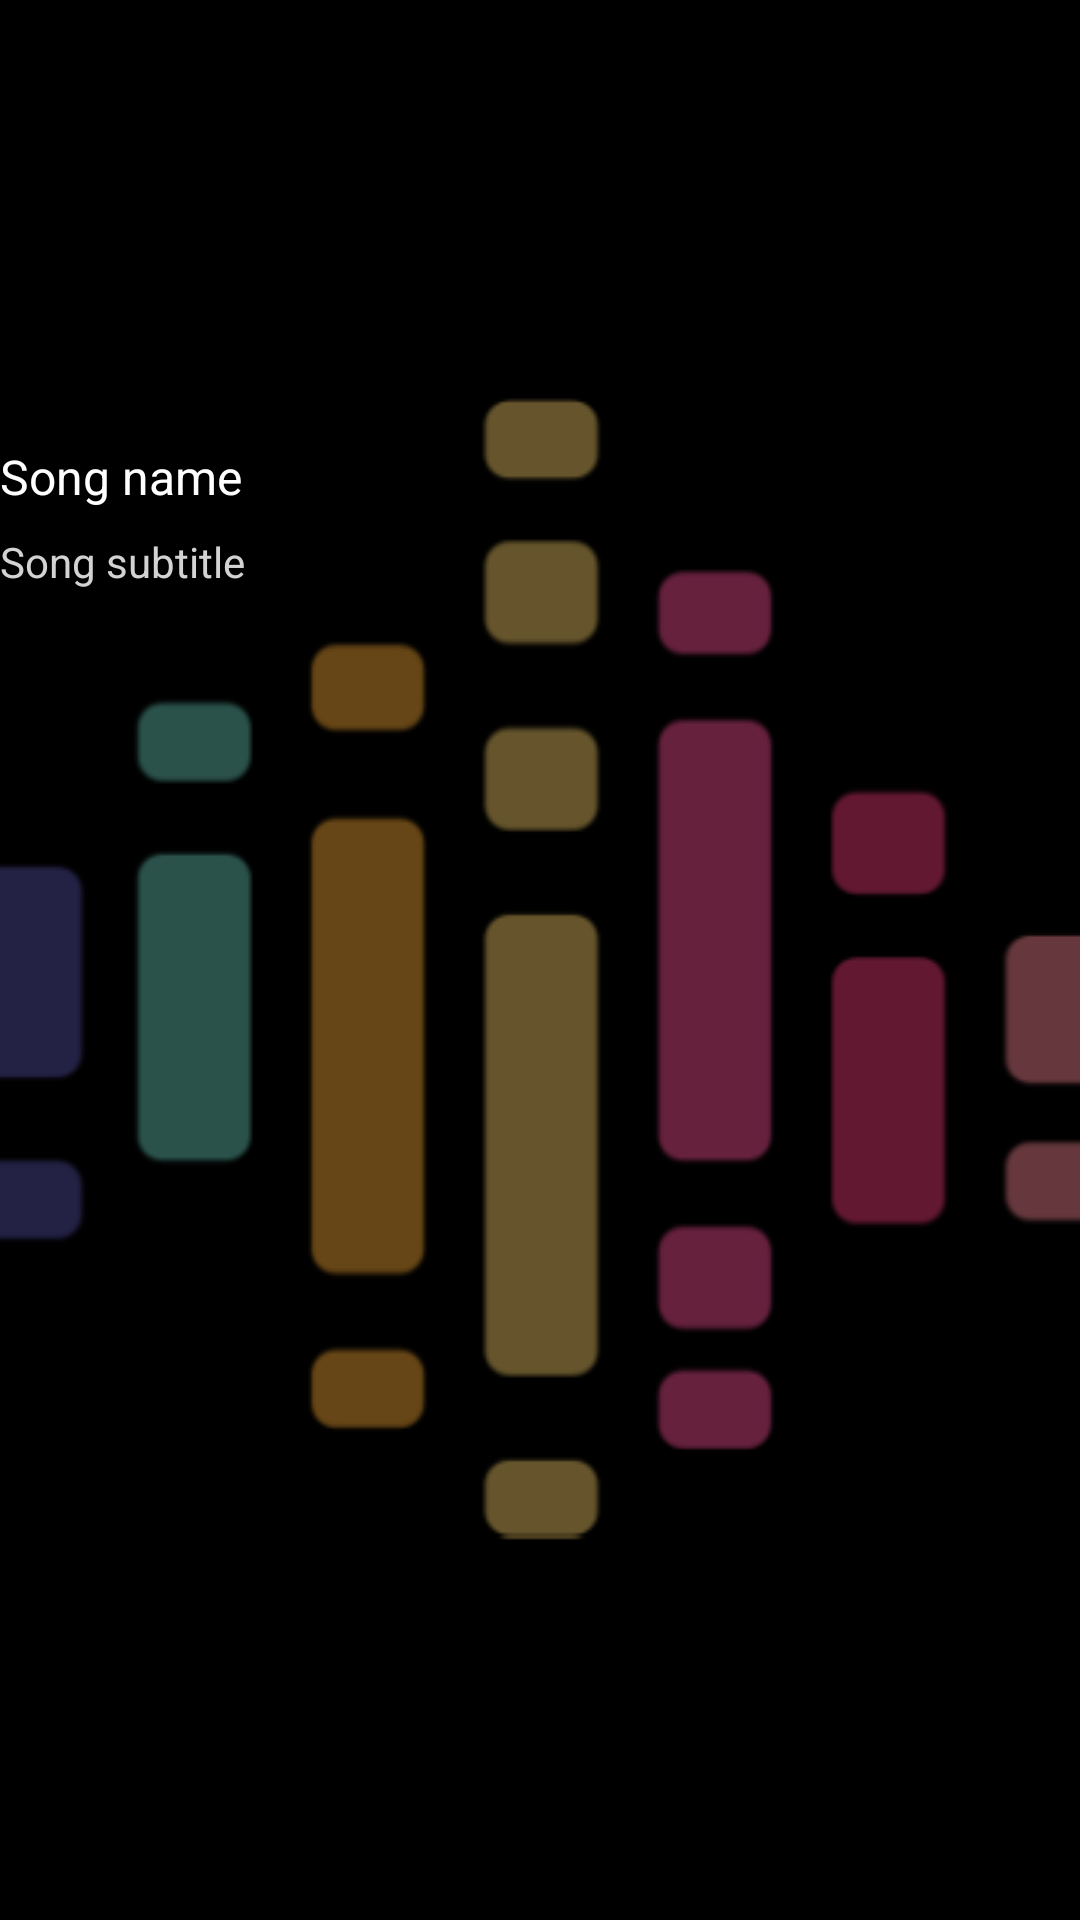

Here is an Android app screen rendered from its layout file. Give the layout XML and the strings, colors and styles it references.
<!-- AndroidManifest.xml: application theme splashScreen -->
<!-- res/layout/section_song_list_recycler.xml -->
<?xml version="1.0" encoding="utf-8"?>
<LinearLayout xmlns:android="http://schemas.android.com/apk/res/android"
    android:layout_width="wrap_content"
    android:orientation="vertical"
    android:layout_marginVertical="16dp"
    android:layout_marginEnd="16dp"
    android:layout_height="wrap_content">
    
    <ImageView
        android:layout_width="140dp"
        android:layout_height="140dp"
        android:scaleType="fitXY"
        android:id="@+id/section1CoverImage"/>
    <TextView
        android:layout_width="match_parent"
        android:layout_height="wrap_content"
        android:layout_marginTop="8dp"
        android:text="Song name"
        android:textSize="16sp"
        android:fontFamily="sans-serif"
        android:textColor="@color/white"
        android:id="@+id/sectionSongTitle"/>
    <TextView
        android:layout_width="match_parent"
        android:layout_height="wrap_content"
        android:layout_marginTop="8dp"
        android:fontFamily="sans-serif"
        android:text="Song subtitle"
        android:textColor="@color/lightGrey"
        android:id="@+id/section1SongSubtitle"/>

</LinearLayout>
<!-- resources referenced by this layout -->
<resources>
  <color name="lightGrey">#d3d3d3</color>
  <color name="white">#FFFFFFFF</color>
  <style name="splashScreen" parent="Theme.MaterialComponents.Light.NoActionBar">
          <item name="android:windowBackground">@drawable/splash_screen</item>
      </style>
  <!-- drawable splash_screen (drawable) -->
  <?xml version="1.0" encoding="utf-8"?>
  <layer-list xmlns:android="http://schemas.android.com/apk/res/android">
  <item android:drawable="@color/black"/>
   <item android:drawable="@drawable/sound_wave__1_"
       android:gravity="center"/>
  
  
  </layer-list>
  <color name="black">#FF000000</color>
  <!-- drawable sound_wave__1_: png bitmap (drawable, 16339 bytes) -->
</resources>
